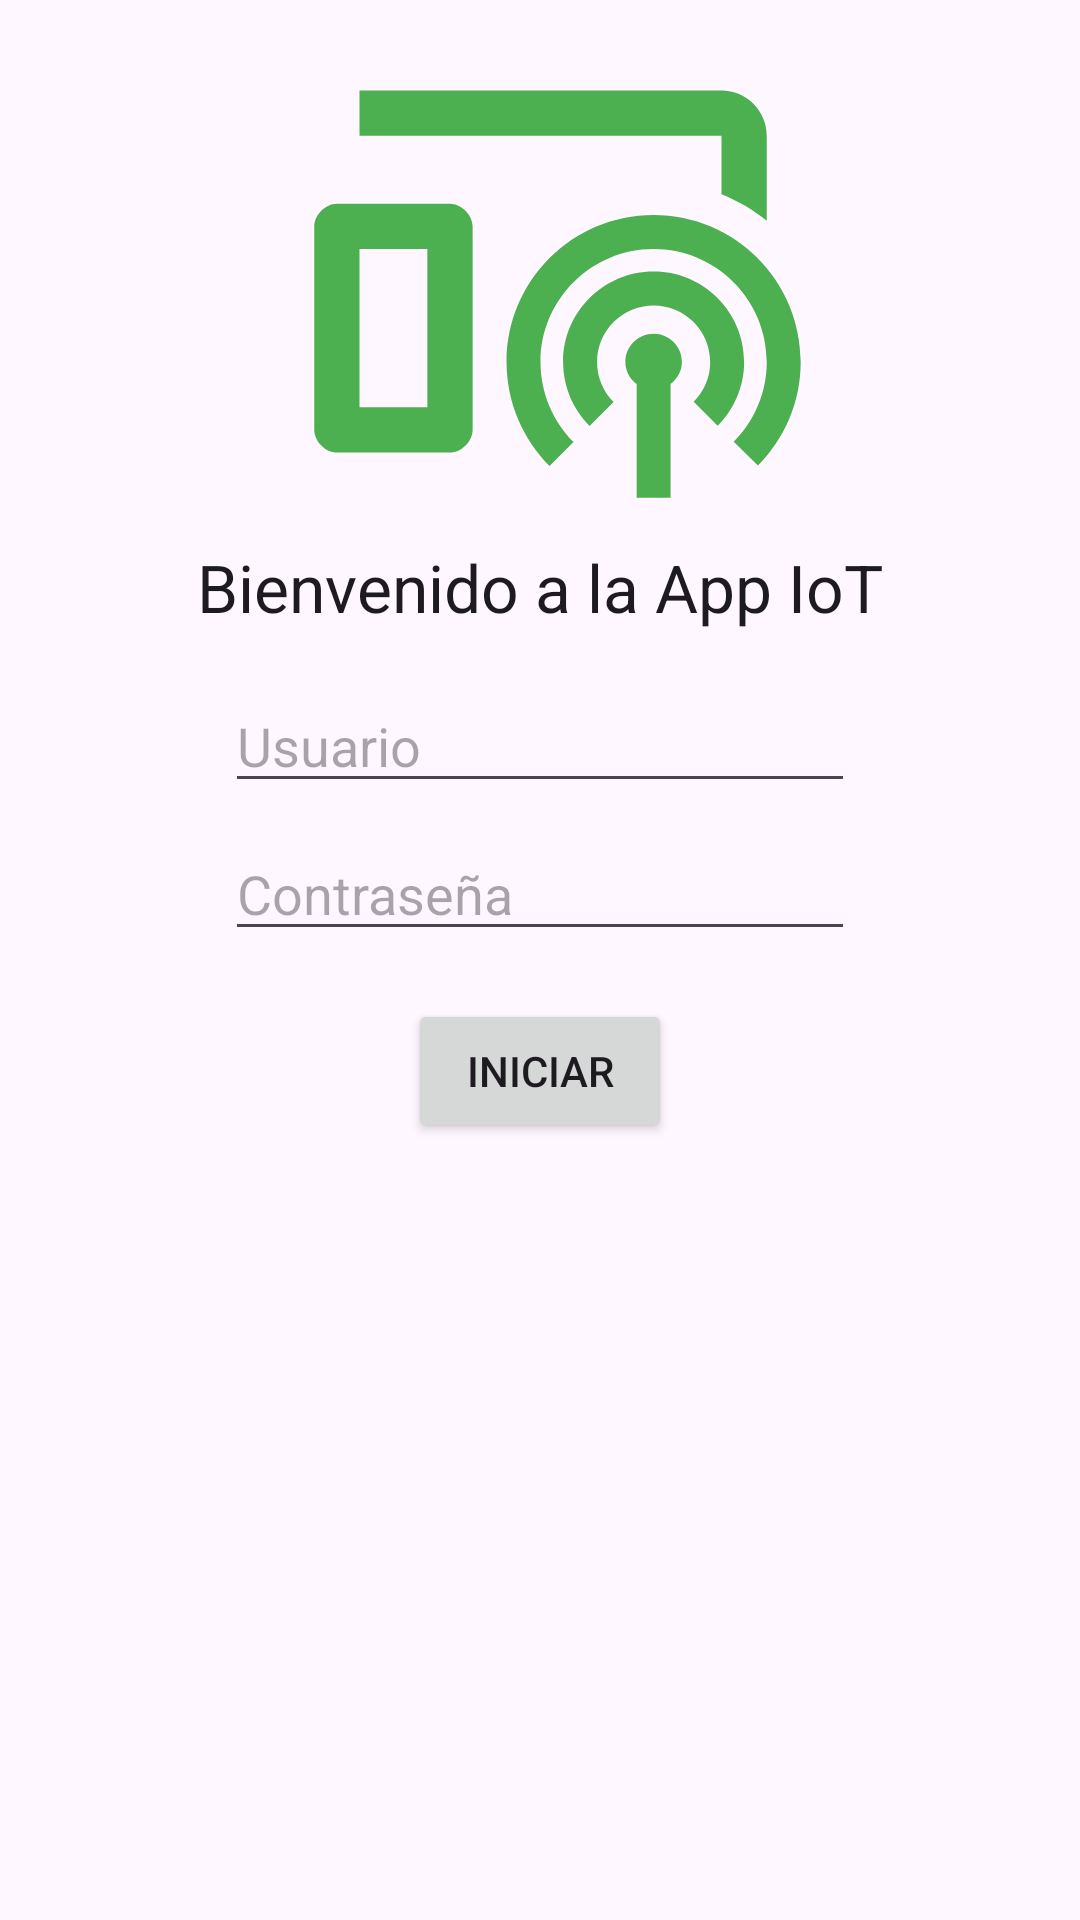

This screen was rendered from an Android layout file. Write that file and the resources it references.
<!-- AndroidManifest.xml: application theme Theme.IoTApp1 -->
<!-- res/layout/activity_main.xml -->
<?xml version="1.0" encoding="utf-8"?>
<androidx.constraintlayout.widget.ConstraintLayout xmlns:android="http://schemas.android.com/apk/res/android"
    xmlns:app="http://schemas.android.com/apk/res-auto"
    xmlns:tools="http://schemas.android.com/tools"
    android:layout_width="match_parent"
    android:layout_height="match_parent"
    tools:context=".MainActivity">

    <ImageView
        android:id="@+id/imageView"
        android:layout_width="231dp"
        android:layout_height="181dp"
        app:layout_constraintEnd_toEndOf="parent"
        app:layout_constraintStart_toStartOf="parent"
        app:layout_constraintTop_toTopOf="parent"
        app:srcCompat="@drawable/baseline_broadcast_on_home_24" />

    <TextView
        android:id="@+id/textView"
        android:layout_width="wrap_content"
        android:layout_height="wrap_content"
        android:text="Bienvenido a la App IoT"
        android:textAppearance="@style/TextAppearance.AppCompat.Large"
        app:layout_constraintEnd_toEndOf="parent"
        app:layout_constraintStart_toStartOf="parent"
        app:layout_constraintTop_toBottomOf="@+id/imageView" />

    <EditText
        android:id="@+id/etLoginUser"
        android:layout_width="wrap_content"
        android:layout_height="wrap_content"
        android:layout_marginTop="16dp"
        android:ems="10"
        android:hint="Usuario"
        android:inputType="text"
        app:layout_constraintEnd_toEndOf="parent"
        app:layout_constraintStart_toStartOf="parent"
        app:layout_constraintTop_toBottomOf="@+id/textView" />

    <EditText
        android:id="@+id/etLoginPass"
        android:layout_width="wrap_content"
        android:layout_height="wrap_content"
        android:layout_marginTop="8dp"
        android:ems="10"
        android:hint="Contraseña"
        android:inputType="textPassword"
        app:layout_constraintEnd_toEndOf="parent"
        app:layout_constraintStart_toStartOf="parent"
        app:layout_constraintTop_toBottomOf="@+id/etLoginUser" />

    <Button
        android:id="@+id/btnLoginStart"
        android:layout_width="wrap_content"
        android:layout_height="wrap_content"
        android:layout_marginTop="16dp"
        android:text="Iniciar"
        app:layout_constraintEnd_toEndOf="parent"
        app:layout_constraintStart_toStartOf="parent"
        app:layout_constraintTop_toBottomOf="@+id/etLoginPass" />
</androidx.constraintlayout.widget.ConstraintLayout>
<!-- resources referenced by this layout -->
<resources>
  <!-- drawable baseline_broadcast_on_home_24 (drawable) -->
  <vector android:height="24dp" android:tint="#4CAF50"
      android:viewportHeight="24" android:viewportWidth="24"
      android:width="24dp" xmlns:android="http://schemas.android.com/apk/res/android">
      <path android:fillColor="@android:color/white" android:pathData="M22,6c0,-1.1 -0.9,-2 -2,-2H4v2h16v2.59c0.73,0.29 1.4,0.69 2,1.17V6z"/>
      <path android:fillColor="@android:color/white" android:pathData="M8,9H3c-0.5,0 -1,0.5 -1,1v9c0,0.5 0.5,1 1,1h5c0.5,0 1,-0.5 1,-1v-9C9,9.5 8.5,9 8,9zM7,18H4v-7h3V18z"/>
      <path android:fillColor="@android:color/white" android:pathData="M17.75,16.97c0.3,-0.23 0.5,-0.57 0.5,-0.97c0,-0.69 -0.56,-1.25 -1.25,-1.25s-1.25,0.56 -1.25,1.25c0,0.4 0.2,0.75 0.5,0.97V22h1.5V16.97z"/>
      <path android:fillColor="@android:color/white" android:pathData="M17,13.5c1.38,0 2.5,1.12 2.5,2.5c0,0.69 -0.28,1.31 -0.73,1.76l1.06,1.06C20.55,18.1 21,17.1 21,16c0,-2.21 -1.79,-4 -4,-4c-2.21,0 -4,1.79 -4,4c0,1.1 0.45,2.1 1.17,2.83l1.06,-1.06c-0.45,-0.45 -0.73,-1.08 -0.73,-1.77C14.5,14.62 15.62,13.5 17,13.5z"/>
      <path android:fillColor="@android:color/white" android:pathData="M17,9.5c-3.59,0 -6.5,2.91 -6.5,6.5c0,1.79 0.73,3.42 1.9,4.6l1.06,-1.06C12.56,18.63 12,17.38 12,16c0,-2.76 2.24,-5 5,-5s5,2.24 5,5c0,1.37 -0.56,2.62 -1.46,3.52l1.07,1.06c1.17,-1.18 1.89,-2.8 1.89,-4.58C23.5,12.41 20.59,9.5 17,9.5z"/>
  </vector>
  <style name="Theme.IoTApp1" parent="Base.Theme.IoTApp1" />
  <style name="Base.Theme.IoTApp1" parent="Theme.Material3.DayNight">
          
          
      </style>
</resources>
